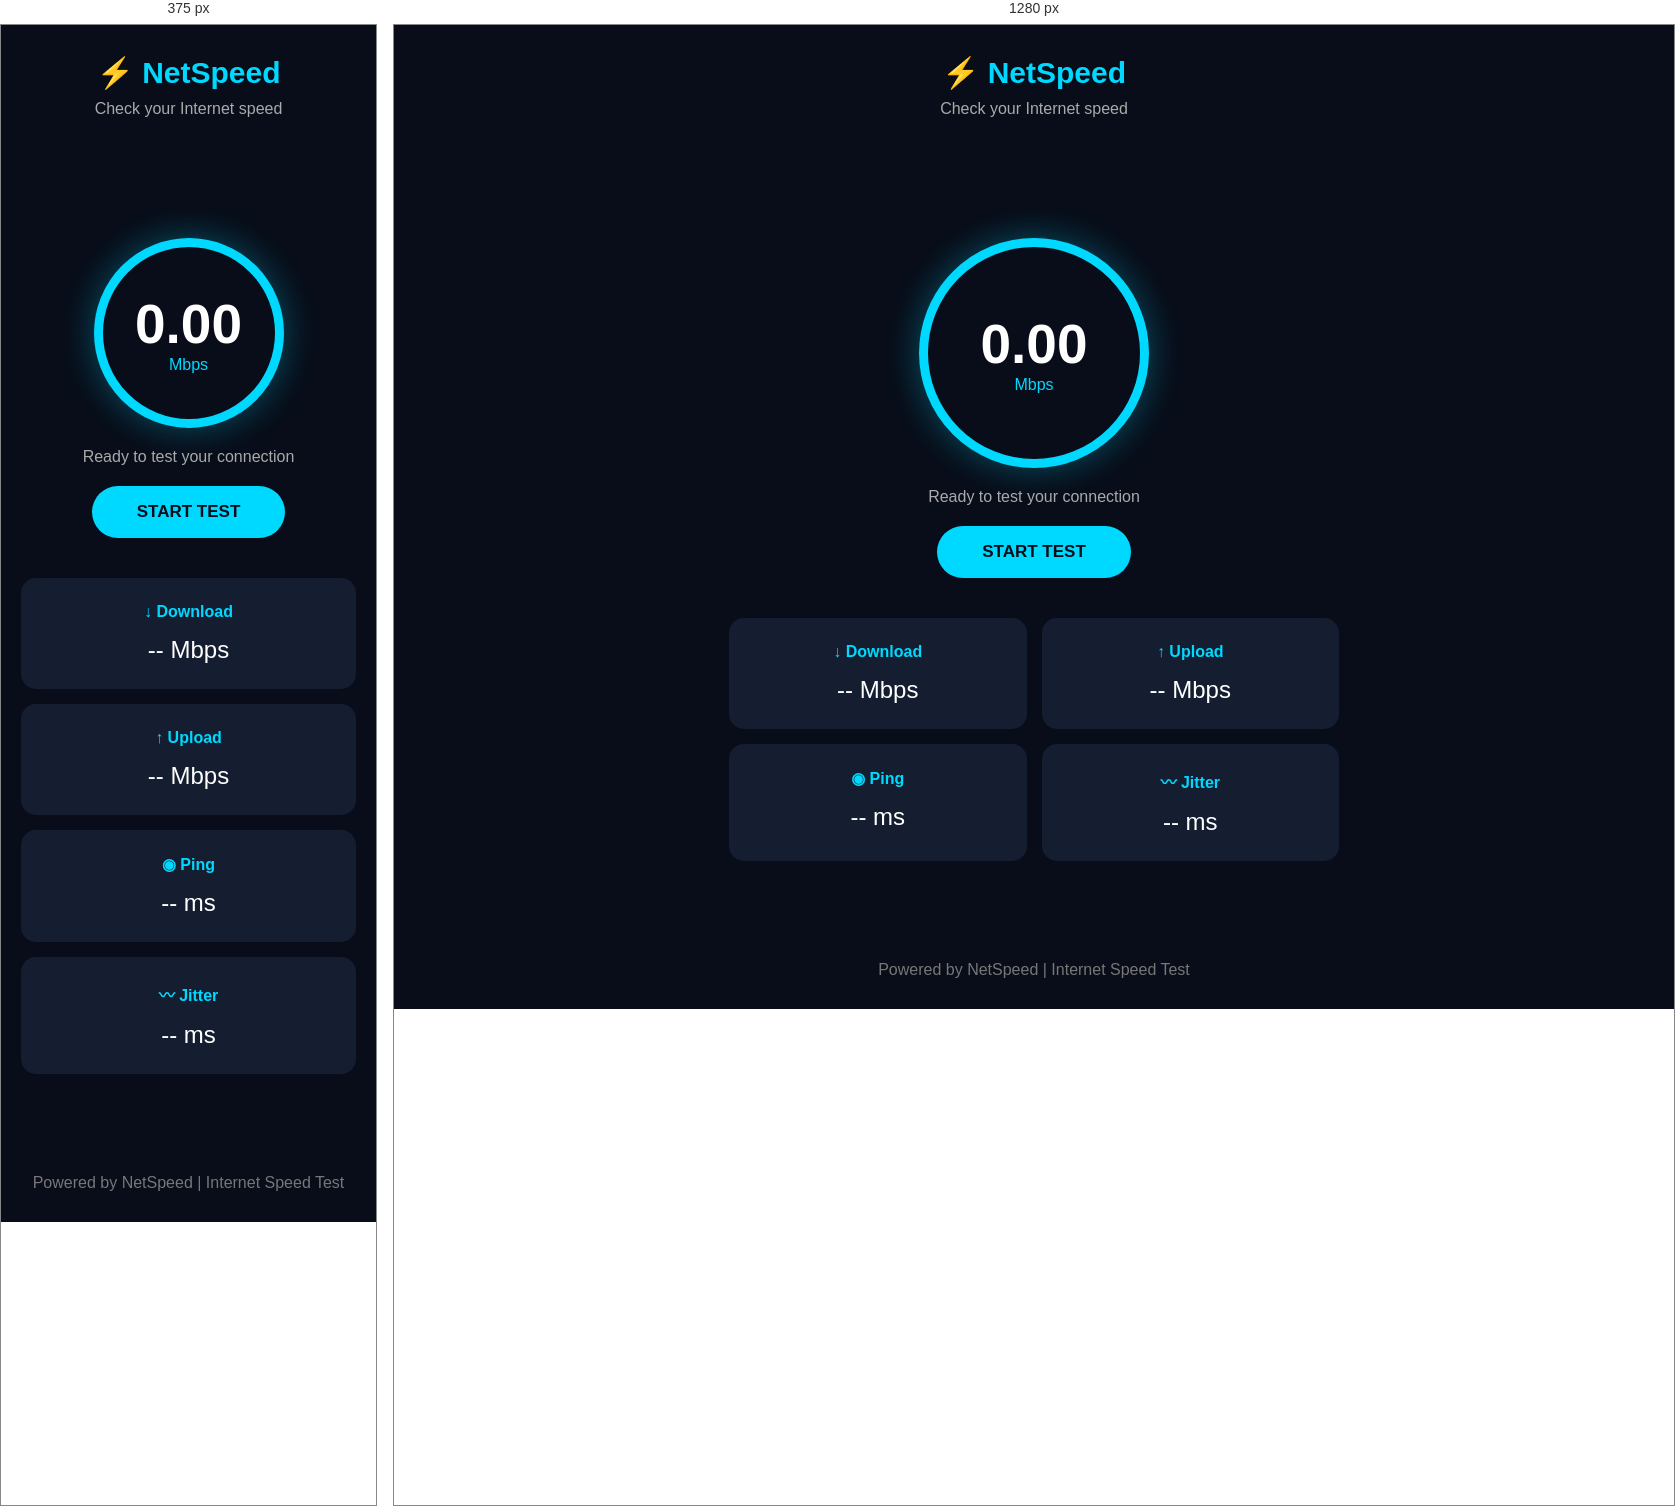
Rendered at 375 px and 1280 px, left to right.

<!-- file: index.html -->

<!DOCTYPE html>
<html lang="en">
<head>
  <meta charset="UTF-8">
  <meta name="viewport" content="width=device-width, initial-scale=1.0">
  <title>My Internet Speed Test</title>
  <link rel="stylesheet" href="style.css">
</head>
<body>

  <header>
    <h2>⚡ NetSpeed</h2>
    <p>Check your Internet speed</p>
  </header>

  <main class="container">
    <div class="speed-circle">
      <div class="speed-content">
        <h1 id="speed">0.00</h1>
        <span>Mbps</span>
      </div>
    </div>

    <p id="status">Ready to test your connection</p>

 <button id="startBtn" class="start-btn">
  START TEST
</button>

    <div class="results">
      <div class="result">
        <h3>↓ Download</h3>
        <p id="download">-- Mbps</p>
      </div>

      <div class="result">
        <h3>↑ Upload</h3>
        <p id="upload">-- Mbps</p>
      </div>

      <div class="result">
        <h3>◉ Ping</h3>
        <p id="ping">-- ms</p>
      </div>

      <div class="result">
        <h3>〰 Jitter</h3>
        <p id="jitter">-- ms</p>
      </div>
    </div>
  </main>

  <footer>
    <p>Powered by NetSpeed | Internet Speed Test</p>
  </footer>

  <script type="module" src="/script.js"></script>
</body>
</html>


/* @media block from style.css */
@media(max-width: 480px) {
  .results {
    grid-template-columns: 1fr;
  }

  .speed-circle {
    width: 190px;
    height: 190px;
  }
}